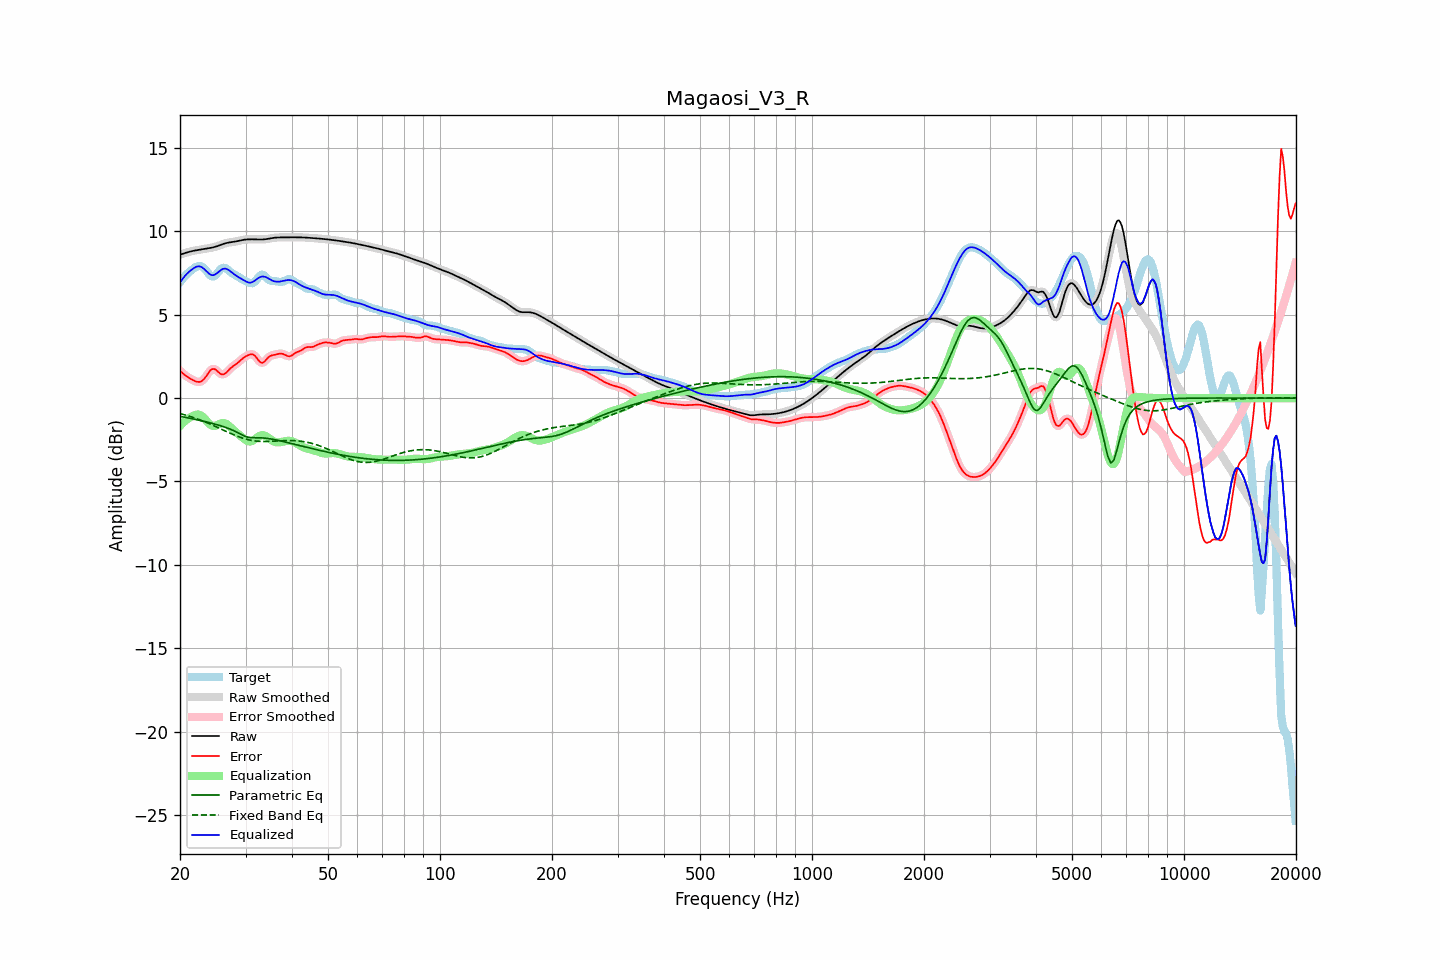

Source data for this figure (header and first rows):
frequency, raw, error, smoothed, error_smoothed, equalization, parametric_eq, fixed_band_eq, equalized_raw, equalized_smoothed, target
20.00, 8.60, 1.65, 8.60, 1.65, -1.67, -1.09, -0.92, 6.93, 6.93, 6.95
20.20, 8.63, 1.55, 8.63, 1.55, -1.56, -1.11, -0.95, 7.07, 7.07, 7.08
20.40, 8.67, 1.47, 8.67, 1.47, -1.47, -1.13, -0.98, 7.20, 7.20, 7.20
20.61, 8.70, 1.38, 8.70, 1.39, -1.38, -1.15, -1.00, 7.32, 7.32, 7.31
20.81, 8.73, 1.31, 8.73, 1.31, -1.30, -1.17, -1.03, 7.43, 7.43, 7.41
21.02, 8.75, 1.25, 8.76, 1.25, -1.23, -1.19, -1.06, 7.52, 7.52, 7.51
21.23, 8.78, 1.19, 8.78, 1.19, -1.17, -1.21, -1.09, 7.61, 7.61, 7.59
21.44, 8.80, 1.14, 8.80, 1.14, -1.12, -1.23, -1.12, 7.68, 7.68, 7.67
21.66, 8.83, 1.08, 8.83, 1.08, -1.07, -1.25, -1.16, 7.76, 7.76, 7.74
21.87, 8.85, 1.04, 8.85, 1.04, -1.02, -1.27, -1.19, 7.82, 7.82, 7.81
22.09, 8.86, 1.00, 8.86, 1.00, -0.99, -1.29, -1.22, 7.87, 7.87, 7.87
22.31, 8.88, 0.97, 8.88, 0.97, -0.98, -1.31, -1.26, 7.90, 7.90, 7.91
22.54, 8.90, 0.97, 8.90, 0.97, -1.00, -1.33, -1.29, 7.90, 7.90, 7.93
22.76, 8.91, 0.99, 8.91, 1.00, -1.04, -1.35, -1.33, 7.88, 7.88, 7.92
22.99, 8.93, 1.06, 8.93, 1.06, -1.10, -1.37, -1.37, 7.82, 7.83, 7.87
23.22, 8.94, 1.15, 8.94, 1.15, -1.20, -1.40, -1.41, 7.75, 7.75, 7.79
23.45, 8.96, 1.27, 8.96, 1.28, -1.31, -1.42, -1.45, 7.65, 7.65, 7.69
23.69, 8.97, 1.41, 8.97, 1.41, -1.42, -1.44, -1.49, 7.56, 7.56, 7.56
23.92, 8.99, 1.55, 8.99, 1.55, -1.52, -1.47, -1.53, 7.47, 7.47, 7.44
24.16, 9.01, 1.67, 9.01, 1.66, -1.60, -1.49, -1.57, 7.40, 7.40, 7.34
24.40, 9.03, 1.74, 9.03, 1.73, -1.66, -1.52, -1.61, 7.37, 7.37, 7.29
24.65, 9.05, 1.75, 9.05, 1.75, -1.67, -1.54, -1.66, 7.38, 7.38, 7.30
24.89, 9.08, 1.72, 9.08, 1.71, -1.66, -1.57, -1.70, 7.42, 7.42, 7.36
25.14, 9.11, 1.64, 9.11, 1.64, -1.62, -1.59, -1.74, 7.49, 7.49, 7.47
25.39, 9.14, 1.55, 9.14, 1.55, -1.57, -1.62, -1.79, 7.57, 7.57, 7.59
25.65, 9.18, 1.47, 9.18, 1.47, -1.53, -1.65, -1.83, 7.65, 7.65, 7.71
25.91, 9.21, 1.42, 9.21, 1.43, -1.50, -1.68, -1.88, 7.72, 7.72, 7.79
26.16, 9.25, 1.43, 9.25, 1.43, -1.49, -1.71, -1.92, 7.76, 7.76, 7.82
26.43, 9.28, 1.47, 9.28, 1.47, -1.51, -1.74, -1.97, 7.77, 7.77, 7.81
26.69, 9.30, 1.54, 9.30, 1.55, -1.56, -1.78, -2.01, 7.74, 7.74, 7.76
26.96, 9.33, 1.65, 9.33, 1.64, -1.63, -1.81, -2.05, 7.70, 7.70, 7.68
27.23, 9.34, 1.75, 9.34, 1.74, -1.71, -1.85, -2.10, 7.63, 7.63, 7.60
27.50, 9.36, 1.84, 9.36, 1.84, -1.80, -1.89, -2.14, 7.56, 7.56, 7.52
27.77, 9.37, 1.91, 9.37, 1.91, -1.89, -1.93, -2.18, 7.48, 7.48, 7.46
28.05, 9.38, 1.98, 9.38, 1.98, -1.98, -1.98, -2.22, 7.40, 7.41, 7.40
28.33, 9.40, 2.05, 9.40, 2.05, -2.06, -2.03, -2.26, 7.34, 7.34, 7.35
28.62, 9.42, 2.12, 9.42, 2.12, -2.14, -2.08, -2.30, 7.28, 7.28, 7.30
28.90, 9.44, 2.21, 9.45, 2.21, -2.22, -2.13, -2.33, 7.22, 7.22, 7.24
29.19, 9.47, 2.29, 9.47, 2.29, -2.30, -2.18, -2.37, 7.17, 7.17, 7.17
29.48, 9.49, 2.38, 9.49, 2.37, -2.37, -2.23, -2.40, 7.11, 7.11, 7.11
29.78, 9.50, 2.45, 9.50, 2.45, -2.45, -2.27, -2.43, 7.05, 7.05, 7.06
30.08, 9.51, 2.51, 9.51, 2.51, -2.52, -2.31, -2.46, 7.00, 7.00, 7.01
30.38, 9.52, 2.56, 9.52, 2.56, -2.57, -2.34, -2.48, 6.95, 6.95, 6.96
30.68, 9.52, 2.60, 9.52, 2.60, -2.60, -2.36, -2.51, 6.92, 6.93, 6.93
30.99, 9.52, 2.62, 9.52, 2.63, -2.60, -2.37, -2.53, 6.93, 6.93, 6.90
31.30, 9.52, 2.64, 9.52, 2.63, -2.57, -2.37, -2.54, 6.96, 6.96, 6.89
31.61, 9.52, 2.59, 9.52, 2.58, -2.51, -2.38, -2.56, 7.01, 7.01, 6.94
31.93, 9.52, 2.50, 9.52, 2.49, -2.44, -2.38, -2.57, 7.08, 7.08, 7.02
32.24, 9.52, 2.38, 9.52, 2.37, -2.36, -2.38, -2.58, 7.16, 7.16, 7.14
32.57, 9.51, 2.24, 9.51, 2.25, -2.29, -2.38, -2.59, 7.22, 7.22, 7.27
32.89, 9.51, 2.15, 9.51, 2.16, -2.25, -2.38, -2.60, 7.26, 7.27, 7.36
33.22, 9.51, 2.11, 9.51, 2.12, -2.22, -2.38, -2.60, 7.29, 7.29, 7.41
33.55, 9.52, 2.14, 9.52, 2.15, -2.23, -2.39, -2.60, 7.29, 7.29, 7.37
33.89, 9.53, 2.24, 9.53, 2.23, -2.26, -2.40, -2.60, 7.27, 7.27, 7.29
34.23, 9.54, 2.35, 9.54, 2.34, -2.31, -2.41, -2.60, 7.23, 7.23, 7.20
34.57, 9.56, 2.45, 9.56, 2.44, -2.38, -2.43, -2.60, 7.18, 7.18, 7.10
34.92, 9.58, 2.52, 9.58, 2.51, -2.46, -2.44, -2.60, 7.12, 7.12, 7.06
35.27, 9.59, 2.56, 9.59, 2.56, -2.53, -2.46, -2.59, 7.07, 7.07, 7.03
35.62, 9.61, 2.58, 9.61, 2.58, -2.58, -2.48, -2.59, 7.02, 7.02, 7.03
35.97, 9.62, 2.60, 9.62, 2.60, -2.62, -2.49, -2.58, 7.00, 7.00, 7.02
... 635 more rows
